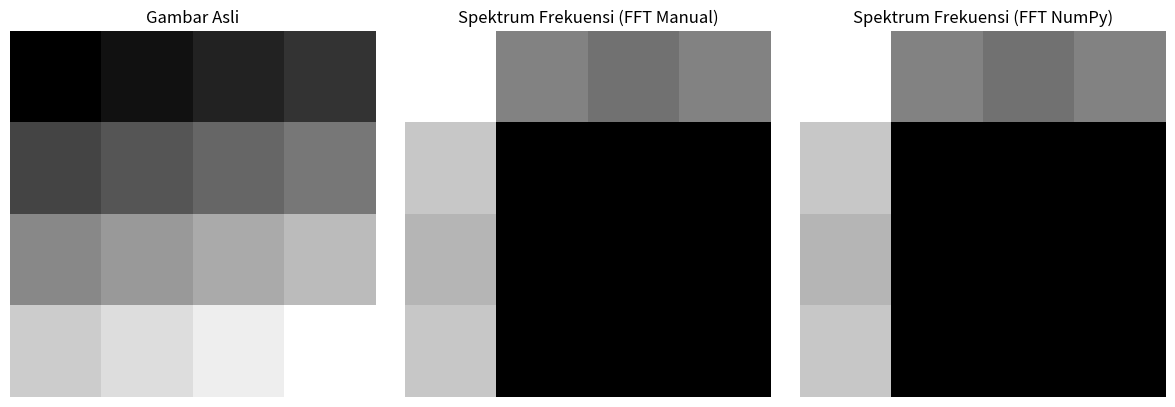

Python code for this plot:
# -*- coding: utf-8 -*-
"""
Created on Thu Oct 12 21:12:59 2023

@author: ADMIN
"""
print('Nama : Ghazi Amalul Putra')
print('NRP  : 5009211010')

import numpy as np
import matplotlib.pyplot as plt
import cmath

# Buat matriks 2D contoh
image = np.array([[1, 2, 3, 4],
                  [5, 6, 7, 8],
                  [9, 10, 11, 12],
                  [13, 14, 15, 16]])

# Ukuran matriks
M, N = image.shape

# FFT 2D manual
fft_result_manual = np.zeros((M, N), dtype=complex)

for u in range(M):
    for v in range(N):
        for x in range(M):
            for y in range(N):
                fft_result_manual[u, v] += image[x, y] * cmath.exp(-2j * cmath.pi * (u * x / M + v * y / N))

# FFT 2D dengan NumPy
fft_result_numpy = np.fft.fft2(image)

# Plot gambar asli
plt.figure(figsize=(12, 4))
plt.subplot(131)
plt.imshow(image, cmap='gray')
plt.title('Gambar Asli')
plt.axis('off')

# Plot hasil FFT manual
plt.subplot(132)
fft_magnitude_manual = np.abs(fft_result_manual)
plt.imshow(np.log(1 + fft_magnitude_manual), cmap='gray')
plt.title('Spektrum Frekuensi (FFT Manual)')
plt.axis('off')

# Plot hasil FFT NumPy
plt.subplot(133)
fft_magnitude_numpy = np.abs(fft_result_numpy)
plt.imshow(np.log(1 + fft_magnitude_numpy), cmap='gray')
plt.title('Spektrum Frekuensi (FFT NumPy)')
plt.axis('off')

plt.tight_layout()
plt.show()
